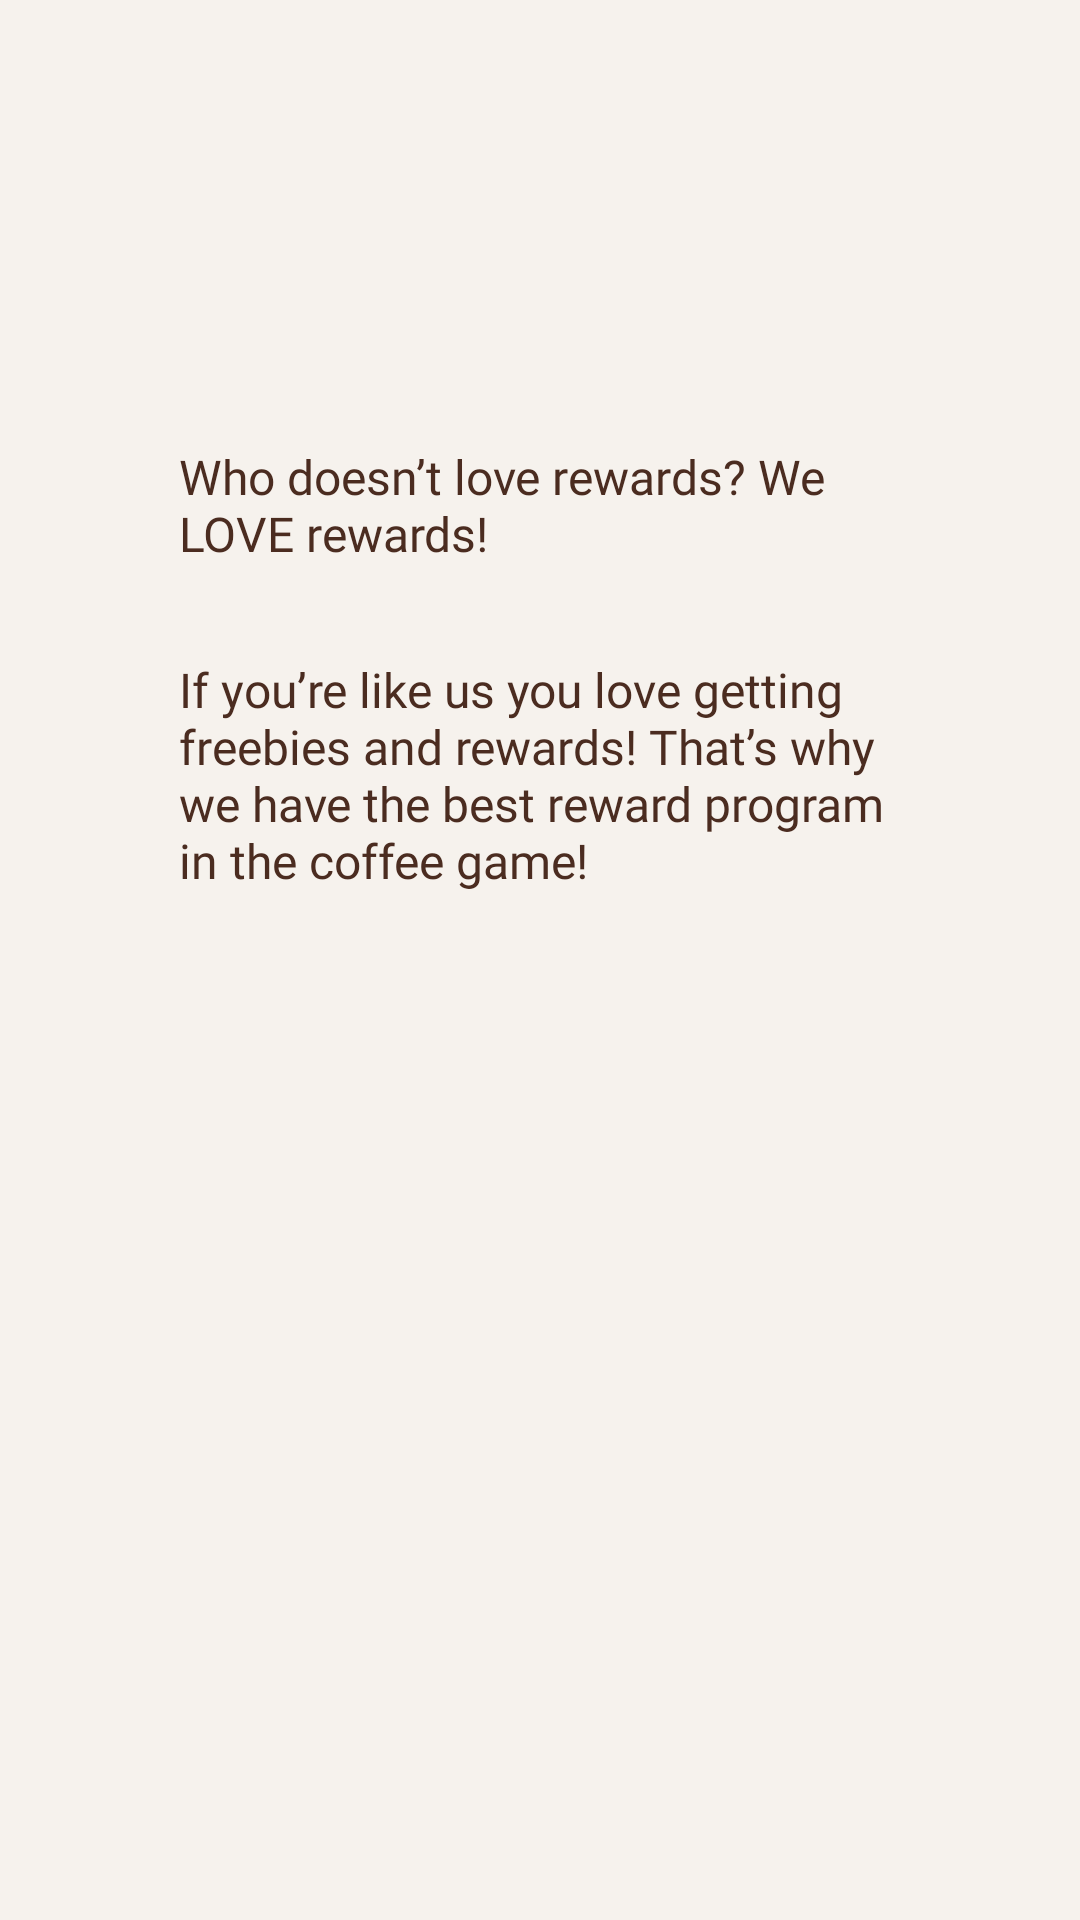

Write the Android layout XML for this screen, with the resource values it uses.
<!-- AndroidManifest.xml: application theme Base.Theme.Duan1ne -->
<!-- res/layout/fragment_rewards.xml -->
<?xml version="1.0" encoding="utf-8"?>
<FrameLayout xmlns:android="http://schemas.android.com/apk/res/android"
    xmlns:app="http://schemas.android.com/apk/res-auto"
    xmlns:tools="http://schemas.android.com/tools"
    android:layout_width="match_parent"
    android:layout_height="match_parent"
    tools:context=".Fagment.RewardsFragment"
    android:background="#f6f2ed">

    <androidx.constraintlayout.widget.ConstraintLayout
        android:layout_width="match_parent"
        android:layout_height="match_parent">

        <ImageView
            android:id="@+id/imageView2"
            android:layout_width="wrap_content"
            android:layout_height="wrap_content"
            android:layout_marginTop="100dp"
            android:src="@drawable/onboarding1"
            app:layout_constraintEnd_toEndOf="parent"
            app:layout_constraintHorizontal_bias="0.497"
            app:layout_constraintStart_toStartOf="parent"
            app:layout_constraintTop_toTopOf="parent" />

        <TextView
            android:id="@+id/textView9"
            android:layout_width="240dp"
            android:layout_height="47dp"
            android:layout_marginTop="48dp"
            android:fontFamily="@font/poppins_bold"
            android:text="Who doesn’t love rewards? We LOVE rewards!"
            android:textColor="#4B2C20"
            android:textSize="16sp"
            app:layout_constraintEnd_toEndOf="parent"
            app:layout_constraintHorizontal_bias="0.497"
            app:layout_constraintStart_toStartOf="parent"
            app:layout_constraintTop_toBottomOf="@+id/imageView2" />

        <TextView
            android:id="@+id/textView91"
            android:layout_width="240dp"
            android:layout_height="wrap_content"
            android:layout_marginTop="24dp"
            android:fontFamily="@font/poppins_medium"
            android:text="If you’re like us you love getting freebies and rewards! That’s why we have the best reward program in the coffee game!"
            android:textColor="#4B2C20"
            android:textSize="16sp"
            app:layout_constraintEnd_toEndOf="parent"
            app:layout_constraintHorizontal_bias="0.497"
            app:layout_constraintStart_toStartOf="parent"
            app:layout_constraintTop_toBottomOf="@+id/textView9" />
    </androidx.constraintlayout.widget.ConstraintLayout>
</FrameLayout>
<!-- resources referenced by this layout -->
<resources>
  <style name="Base.Theme.Duan1ne" parent="Theme.AppCompat.DayNight.NoActionBar">
          
          
      </style>
</resources>
